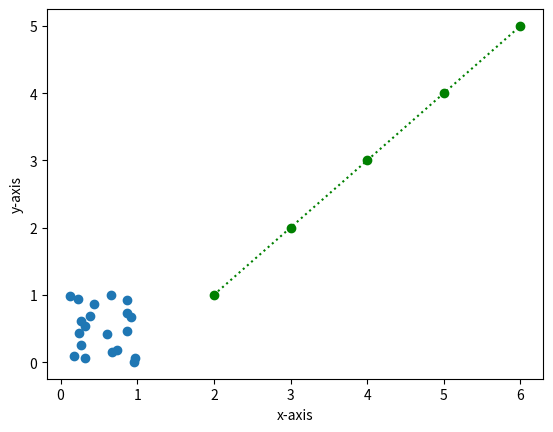

Here is the Python script that generated this plot:
#!/usr/bin/env python
# coding: utf-8

# # Practical 2 Solutions
# 
# ```{solution-start} exploring-creating-functions
# :label: exploring-creating-functions-solution
# :class: dropdown
# ```
# a.

# In[1]:


def sum_two_numbers(num1, num2):
    num1 + num2

print(sum_two_numbers(1, 1))


# In general, we should always aim to create functions that return a value, as a good programming practice.  However, in Python, a function that does not 
# specify a `return` statement, returns `None` by default.
# 
# ```{solution-end}
# ```
# 
# ```{solution-start} fibonacci-function
# :label: fibonacci-function-solution
# :class: dropdown
# ```

# In[2]:


def fibonacci(n):           #1      
    fib_seq = []            #2
    a, b = 0, 1             #3
    while a < n:            #4
        fib_seq.append(a)   #5
        a, b = b, a+b       #6
    return fib_seq          #7
                            #8
print(fibonacci(100))       #9


# Lines 1-7 define the `fibinacci()` function.  In line 2, `fib_seq` is an empty list that will be populated from the `while` loop with 
# the Fibonacci sequence.  Instead of printing it, on line 5, we are adding the next item of the Fibonacci sequence to the 
# `fib_seq` list.  Line 7 returns the list.  Line 9 call the function `fibonacci` with 100 as an argument and then prints it.
# 
# ```{solution-end}
# ```
# 
# ```{solution-start} create-ndarrays
# :label: create-ndarrays-solution
# :class: dropdown
# ```
# b.

# In[3]:


import numpy as np

#retstep=True will also return the step size of the sequence generated
np.linspace(0, 1, 20, retstep=True)

a, step_size = np.linspace(0,1,20, retstep=True)
print(f"Step size of sequence is: {step_size}")


# c.

# In[4]:


np.full(10, 0.1)


# ```{solution-end}
# ```
# 
# ```{solution-start} dtype-ndarrays
# :label: dtype-ndarrays-solution
# :class: dropdown
# ```
# 1. `a` is of `dtype` `int64`.  NumPy detected that the values of the list supplied as argument are integers and so it created the `ndarray` with integer data types.

# In[5]:


l = [55, 92, 110, 66, 75, 45, 40, 57, 55, 62]
a = np.array(l)
a.dtype


# 2., `b` is of `dtype` `float64`.  If we look at the documentation of [`np.zeros()`](https://numpy.org/doc/stable/reference/generated/numpy.zeros.html), we notice that it has a keyword argument `dtype=float`.  This means that by default `np.zeros()` creates arrays of `dtype` `float64`.

# In[6]:


b = np.zeros(3)
b.dtype


# 3.,  `c` is of type `<U3`.  Note that when creating strings NumPy does not use the `str` notation but instead uses a Unicode string. In this case, `U` means unicode and `3` is the length of the largest string in the array.

# In[7]:


c = np.array(l, dtype=str)
print(c)
c.dtype


# ```{solution-end}
# ```
# 
# ```{solution-start} ndarrays-manip-exercise
# :label: ndarrays-manip-exercise-solution
# :class: dropdown
# ```
# 1. Note: NumPy array `a` is not changed, the methods return a new NumPy array object with the change requested.  
# 2.  The `np.flip()` function reverses the elements of a NumPy array.

# In[8]:


np.flip(np.sort(a))


# 3.1.

# In[9]:


b = np.array([9, 3, 9, 8, 9, 4, 2, 0, 2, 5, 4, 7, 5, 1])

#get the frequency of each value in the array
unique, count = np.unique(b, return_counts=True) 
# unique values 
print(unique)
# frequency of these unique values 
print(count)


# 3.2.

# In[10]:


#get the index position of the first occuring unique value
unique, indices = np.unique(b, return_index=True)
#unique values
print(unique)
# index positions of first occuring unique values 
print(indices)


# ```{solution-end}
# ```
# 
# ```{solution-start} odd-even-numpy-exercise
# :label: odd-even-numpy-exercise-solution
# :class: dropdown
# ```

# In[11]:


a = np.array([55,  92, 110,  66,  75,  45,  40,  57,  55,  62])

print(f"Even numbers in list are: {a[a % 2 == 0]}")
print(f"Odd numbers in list are: {a[a % 2 != 0]}")


# ```{solution-end}
# ```
# 
# ```{solution-start} math-formula-exercise
# :label: math-formula-exercise-solution
# :class: dropdown
# ```

# In[12]:


y = np.array([2,1,2,3,2,4])
y_hat = np.array([1,1,1,2,2,1])

mse = (1/6) * np.sum(np.square(y-y_hat))
print(mse)


# ```{solution-end}
# ```
# 
# ```{solution-start} random-exercise
# :label: random-exercise-solution
# :class: dropdown
# ```
# 2., The two random numbers generated are the same (see below).  The generator needs a starting number (seed) to be able to
# generate a random variable.  Using a seed enables replication of results.

# In[13]:


seed = 12345

# create a generator
rng = np.random.default_rng(seed=seed)
rnumber = rng.random()
print(rnumber)

# create a generator
rng = np.random.default_rng(seed=seed)
rnumber = rng.random()
print(rnumber)


# 3.,  If you do not use a seed to initialise the generator, then a random seed value is used and it will not be possible to relicate results.
# 
# 4.,

# In[14]:


rng = np.random.default_rng(seed=seed)
ans = rng.binomial(10, 0.3, 100)
print(ans)


# ```{solution-end}
# ```
# 
# 
# ```{solution-start} line-plot
# :label: line-plot-solution
# :class: dropdown
# ```

# In[15]:


import matplotlib.pyplot as plt

x = [2, 3, 4, 5, 6]
y = [1, 2, 3, 4, 5]

plt.plot(x, y, "go:")
plt.xlabel("x-axis")
plt.ylabel("y-axis")
plt.show()


# ```{solution-end}
# ```
# 
# ```{solution-start} scatter-plot
# :label: scatter-plot-solution
# :class: dropdown
# ```

# In[16]:


import numpy as np
import matplotlib.pyplot as plt

# Fixing random state for reproducibility
seed = 1234
n = 20

#set generator
rng = np.random.default_rng(seed=seed)

#generate x and y values
x = rng.random(n)
y = rng.random(n)

#plot scatter plot
plt.scatter(x, y)
plt.show()


# ```{solution-end}
# ```
